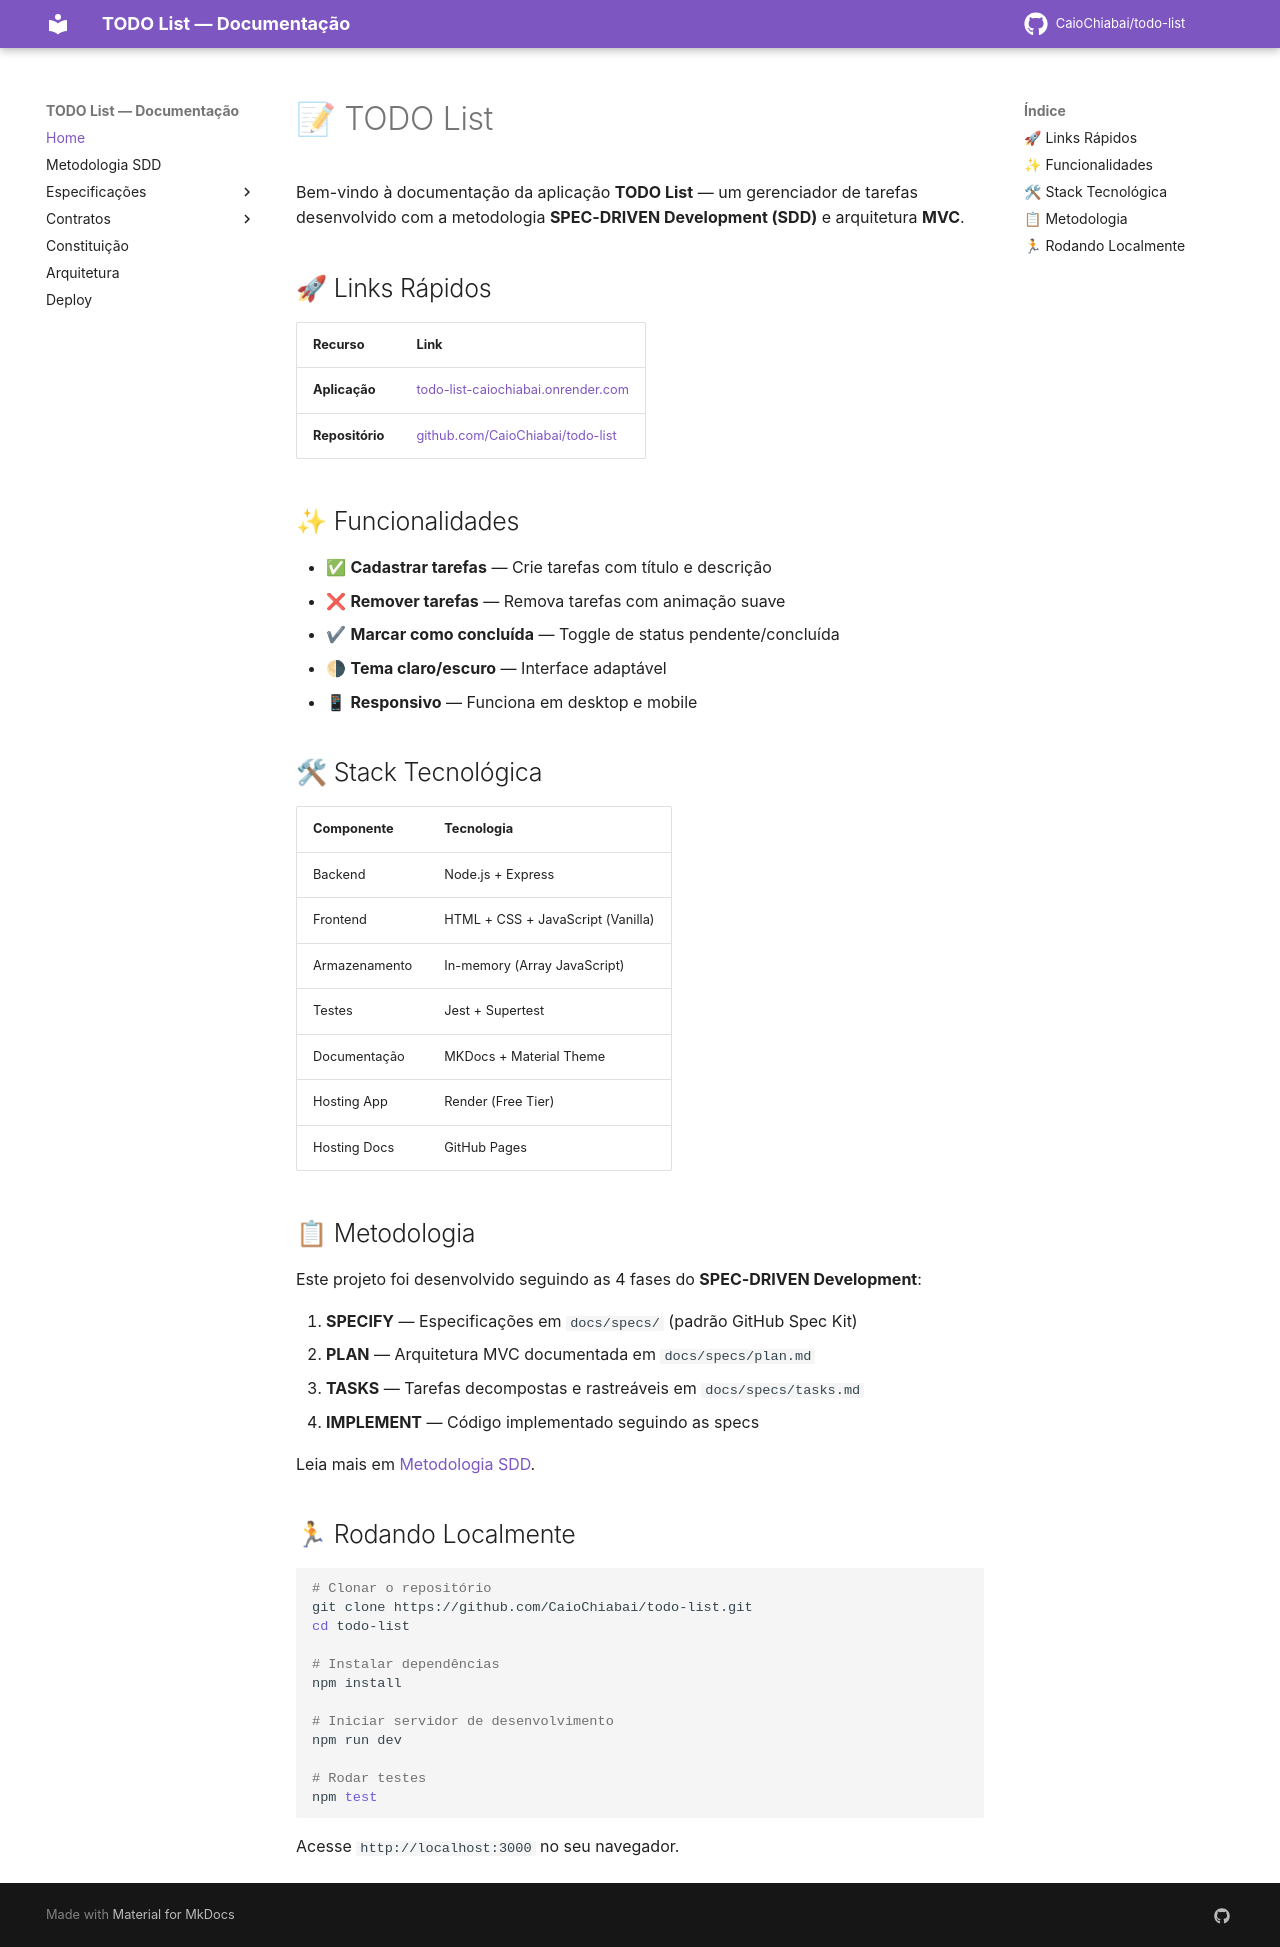

repository: CaioChiabai/todo-list · page: index.html · generator: mkdocs

# 📝 TODO List

Bem-vindo à documentação da aplicação **TODO List** — um gerenciador de tarefas desenvolvido com a metodologia **SPEC-DRIVEN Development (SDD)** e arquitetura **MVC**.

## 🚀 Links Rápidos

| Recurso | Link |
|:---|:---|
| **Aplicação** | [todo-list-caiochiabai.onrender.com](https://todo-list-caiochiabai.onrender.com) |
| **Repositório** | [github.com/CaioChiabai/todo-list](https://github.com/CaioChiabai/todo-list) |

## ✨ Funcionalidades

- ✅ **Cadastrar tarefas** — Crie tarefas com título e descrição
- ❌ **Remover tarefas** — Remova tarefas com animação suave
- ✔ **Marcar como concluída** — Toggle de status pendente/concluída
- 🌗 **Tema claro/escuro** — Interface adaptável
- 📱 **Responsivo** — Funciona em desktop e mobile

## 🛠 Stack Tecnológica

| Componente | Tecnologia |
|:---|:---|
| Backend | Node.js + Express |
| Frontend | HTML + CSS + JavaScript (Vanilla) |
| Armazenamento | In-memory (Array JavaScript) |
| Testes | Jest + Supertest |
| Documentação | MKDocs + Material Theme |
| Hosting App | Render (Free Tier) |
| Hosting Docs | GitHub Pages |

## 📋 Metodologia

Este projeto foi desenvolvido seguindo as 4 fases do **SPEC-DRIVEN Development**:

1. **SPECIFY** — Especificações em `docs/specs/` (padrão GitHub Spec Kit)
2. **PLAN** — Arquitetura MVC documentada em `docs/specs/plan.md`
3. **TASKS** — Tarefas decompostas e rastreáveis em `docs/specs/tasks.md`
4. **IMPLEMENT** — Código implementado seguindo as specs

Leia mais em [Metodologia SDD](sdd.md).

## 🏃 Rodando Localmente

```bash
# Clonar o repositório
git clone https://github.com/CaioChiabai/todo-list.git
cd todo-list

# Instalar dependências
npm install

# Iniciar servidor de desenvolvimento
npm run dev

# Rodar testes
npm test
```

Acesse `http://localhost:3000` no seu navegador.
